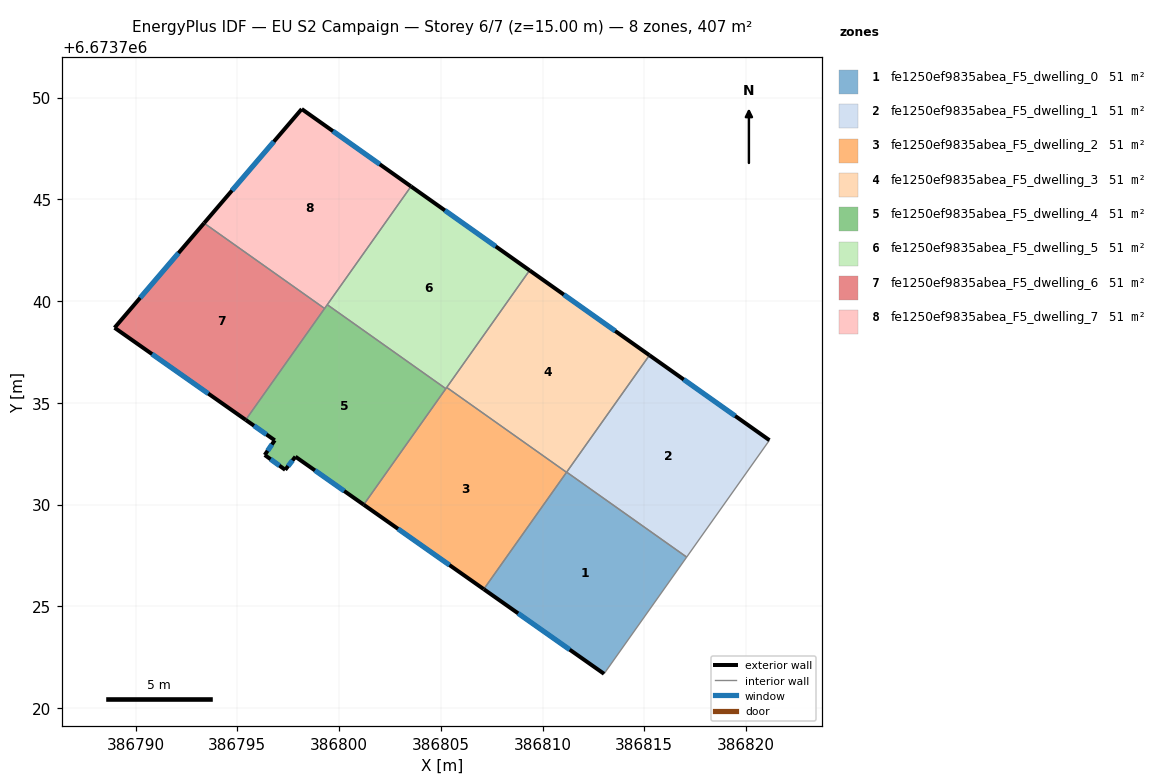
=== STOREY PLAN SPEC (per zone: floor XY polygon, exterior-wall plan segments, windows/doors) ===
zone 1: fe1250ef9835abea_F5_dwelling_0  (50.9 m²)
  floor: (386817.09, 6673727.42) (386813.02, 6673721.69) (386807.11, 6673725.84) (386811.19, 6673731.60)
  exterior wall: (386807.11, 6673725.84) – (386813.02, 6673721.69)  [7.2 m]
    window: (386808.80, 6673724.66) – (386811.34, 6673722.88)  [4.0 m²]
  interior walls: 4
zone 2: fe1250ef9835abea_F5_dwelling_1  (50.9 m²)
  floor: (386821.15, 6673733.17) (386817.09, 6673727.42) (386811.19, 6673731.60) (386815.26, 6673737.34)
  exterior wall: (386821.15, 6673733.17) – (386815.26, 6673737.34)  [7.2 m]
    window: (386819.47, 6673734.36) – (386816.94, 6673736.15)  [4.0 m²]
  interior walls: 3
zone 3: fe1250ef9835abea_F5_dwelling_2  (50.9 m²)
  floor: (386811.18, 6673731.59) (386807.11, 6673725.84) (386801.21, 6673730.00) (386805.29, 6673735.76)
  exterior wall: (386801.21, 6673730.00) – (386807.11, 6673725.84)  [7.2 m]
    window: (386802.90, 6673728.81) – (386805.43, 6673727.03)  [4.0 m²]
  interior walls: 4
zone 4: fe1250ef9835abea_F5_dwelling_3  (50.9 m²)
  floor: (386815.26, 6673737.34) (386811.18, 6673731.59) (386805.29, 6673735.76) (386809.37, 6673741.51)
  exterior wall: (386815.26, 6673737.34) – (386809.37, 6673741.51)  [7.2 m]
    window: (386813.57, 6673738.53) – (386811.05, 6673740.32)  [4.0 m²]
  interior walls: 4
zone 5: fe1250ef9835abea_F5_dwelling_4  (50.9 m²)
  floor: (386805.25, 6673735.70) (386801.21, 6673730.00) (386797.86, 6673732.36) (386797.36, 6673731.71) (386796.35, 6673732.44) (386796.84, 6673733.16) (386795.41, 6673734.17) (386799.42, 6673739.83)
  exterior wall: (386795.41, 6673734.17) – (386796.84, 6673733.16)  [1.7 m]
    window: (386795.82, 6673733.88) – (386796.43, 6673733.45)  [1.0 m²]
  exterior wall: (386797.86, 6673732.36) – (386801.21, 6673730.00)  [4.1 m]
    window: (386798.82, 6673731.68) – (386800.25, 6673730.67)  [2.3 m²]
  exterior wall: (386797.36, 6673731.71) – (386797.86, 6673732.36)  [0.8 m]
    window: (386797.50, 6673731.89) – (386797.72, 6673732.17)  [0.5 m²]
  exterior wall: (386796.35, 6673732.44) – (386797.36, 6673731.71)  [1.2 m]
    window: (386796.64, 6673732.23) – (386797.07, 6673731.92)  [0.7 m²]
  exterior wall: (386796.84, 6673733.16) – (386796.35, 6673732.44)  [0.9 m]
    window: (386796.70, 6673732.96) – (386796.49, 6673732.65)  [0.5 m²]
  interior walls: 4
zone 6: fe1250ef9835abea_F5_dwelling_5  (50.9 m²)
  floor: (386809.37, 6673741.51) (386805.25, 6673735.70) (386799.42, 6673739.83) (386803.54, 6673745.64)
  exterior wall: (386809.37, 6673741.51) – (386803.54, 6673745.64)  [7.1 m]
    window: (386807.70, 6673742.69) – (386805.20, 6673744.46)  [3.9 m²]
  interior walls: 4
zone 7: fe1250ef9835abea_F5_dwelling_6  (50.9 m²)
  floor: (386799.29, 6673739.64) (386795.41, 6673734.17) (386788.97, 6673738.69) (386793.37, 6673743.83)
  exterior wall: (386788.97, 6673738.69) – (386795.41, 6673734.17)  [7.9 m]
    window: (386790.81, 6673737.40) – (386793.57, 6673735.46)  [4.3 m²]
  exterior wall: (386793.37, 6673743.83) – (386788.97, 6673738.69)  [6.8 m]
    window: (386792.11, 6673742.36) – (386790.23, 6673740.16)  [3.7 m²]
  interior walls: 2
zone 8: fe1250ef9835abea_F5_dwelling_7  (50.9 m²)
  floor: (386803.54, 6673745.64) (386799.29, 6673739.64) (386793.37, 6673743.83) (386798.17, 6673749.44)
  exterior wall: (386798.17, 6673749.44) – (386793.37, 6673743.83)  [7.4 m]
    window: (386796.80, 6673747.84) – (386794.74, 6673745.44)  [4.1 m²]
  exterior wall: (386803.54, 6673745.64) – (386798.17, 6673749.44)  [6.6 m]
    window: (386802.00, 6673746.72) – (386799.70, 6673748.35)  [3.6 m²]
  interior walls: 3

=== DERIVED (storey summary) ===
Building: EU S2 Campaign
Storey: 6 of 7  (floor level z = 15.00 m)
Storey gross floor area: 406.9 m²
Zones on this storey: 8
  - fe1250ef9835abea_F5_dwelling_0: floor 50.9 m²; exterior wall 7.2 m (21.7 m²); 1 window(s) 4.0 m²; WWR 18.4%
  - fe1250ef9835abea_F5_dwelling_1: floor 50.9 m²; exterior wall 7.2 m (21.7 m²); 1 window(s) 4.0 m²; WWR 18.4%
  - fe1250ef9835abea_F5_dwelling_2: floor 50.9 m²; exterior wall 7.2 m (21.6 m²); 1 window(s) 4.0 m²; WWR 18.4%
  - fe1250ef9835abea_F5_dwelling_3: floor 50.9 m²; exterior wall 7.2 m (21.6 m²); 1 window(s) 4.0 m²; WWR 18.4%
  - fe1250ef9835abea_F5_dwelling_4: floor 50.9 m²; exterior wall 8.8 m (26.3 m²); 5 window(s) 4.8 m²; WWR 18.4%
  - fe1250ef9835abea_F5_dwelling_5: floor 50.9 m²; exterior wall 7.1 m (21.4 m²); 1 window(s) 3.9 m²; WWR 18.4%
  - fe1250ef9835abea_F5_dwelling_6: floor 50.9 m²; exterior wall 14.6 m (43.9 m²); 2 window(s) 8.1 m²; WWR 18.4%
  - fe1250ef9835abea_F5_dwelling_7: floor 50.9 m²; exterior wall 14.0 m (41.9 m²); 2 window(s) 7.7 m²; WWR 18.4%
Zone adjacency (shared interzone walls):
  - fe1250ef9835abea_F5_dwelling_0 ↔ fe1250ef9835abea_F5_dwelling_1
  - fe1250ef9835abea_F5_dwelling_0 ↔ fe1250ef9835abea_F5_dwelling_2
  - fe1250ef9835abea_F5_dwelling_0 ↔ fe1250ef9835abea_F5_dwelling_3
  - fe1250ef9835abea_F5_dwelling_1 ↔ fe1250ef9835abea_F5_dwelling_3
  - fe1250ef9835abea_F5_dwelling_2 ↔ fe1250ef9835abea_F5_dwelling_3
  - fe1250ef9835abea_F5_dwelling_2 ↔ fe1250ef9835abea_F5_dwelling_4
  - fe1250ef9835abea_F5_dwelling_2 ↔ fe1250ef9835abea_F5_dwelling_5
  - fe1250ef9835abea_F5_dwelling_3 ↔ fe1250ef9835abea_F5_dwelling_5
  - fe1250ef9835abea_F5_dwelling_4 ↔ fe1250ef9835abea_F5_dwelling_5
  - fe1250ef9835abea_F5_dwelling_4 ↔ fe1250ef9835abea_F5_dwelling_6
  - fe1250ef9835abea_F5_dwelling_4 ↔ fe1250ef9835abea_F5_dwelling_7
  - fe1250ef9835abea_F5_dwelling_5 ↔ fe1250ef9835abea_F5_dwelling_7
  - fe1250ef9835abea_F5_dwelling_6 ↔ fe1250ef9835abea_F5_dwelling_7